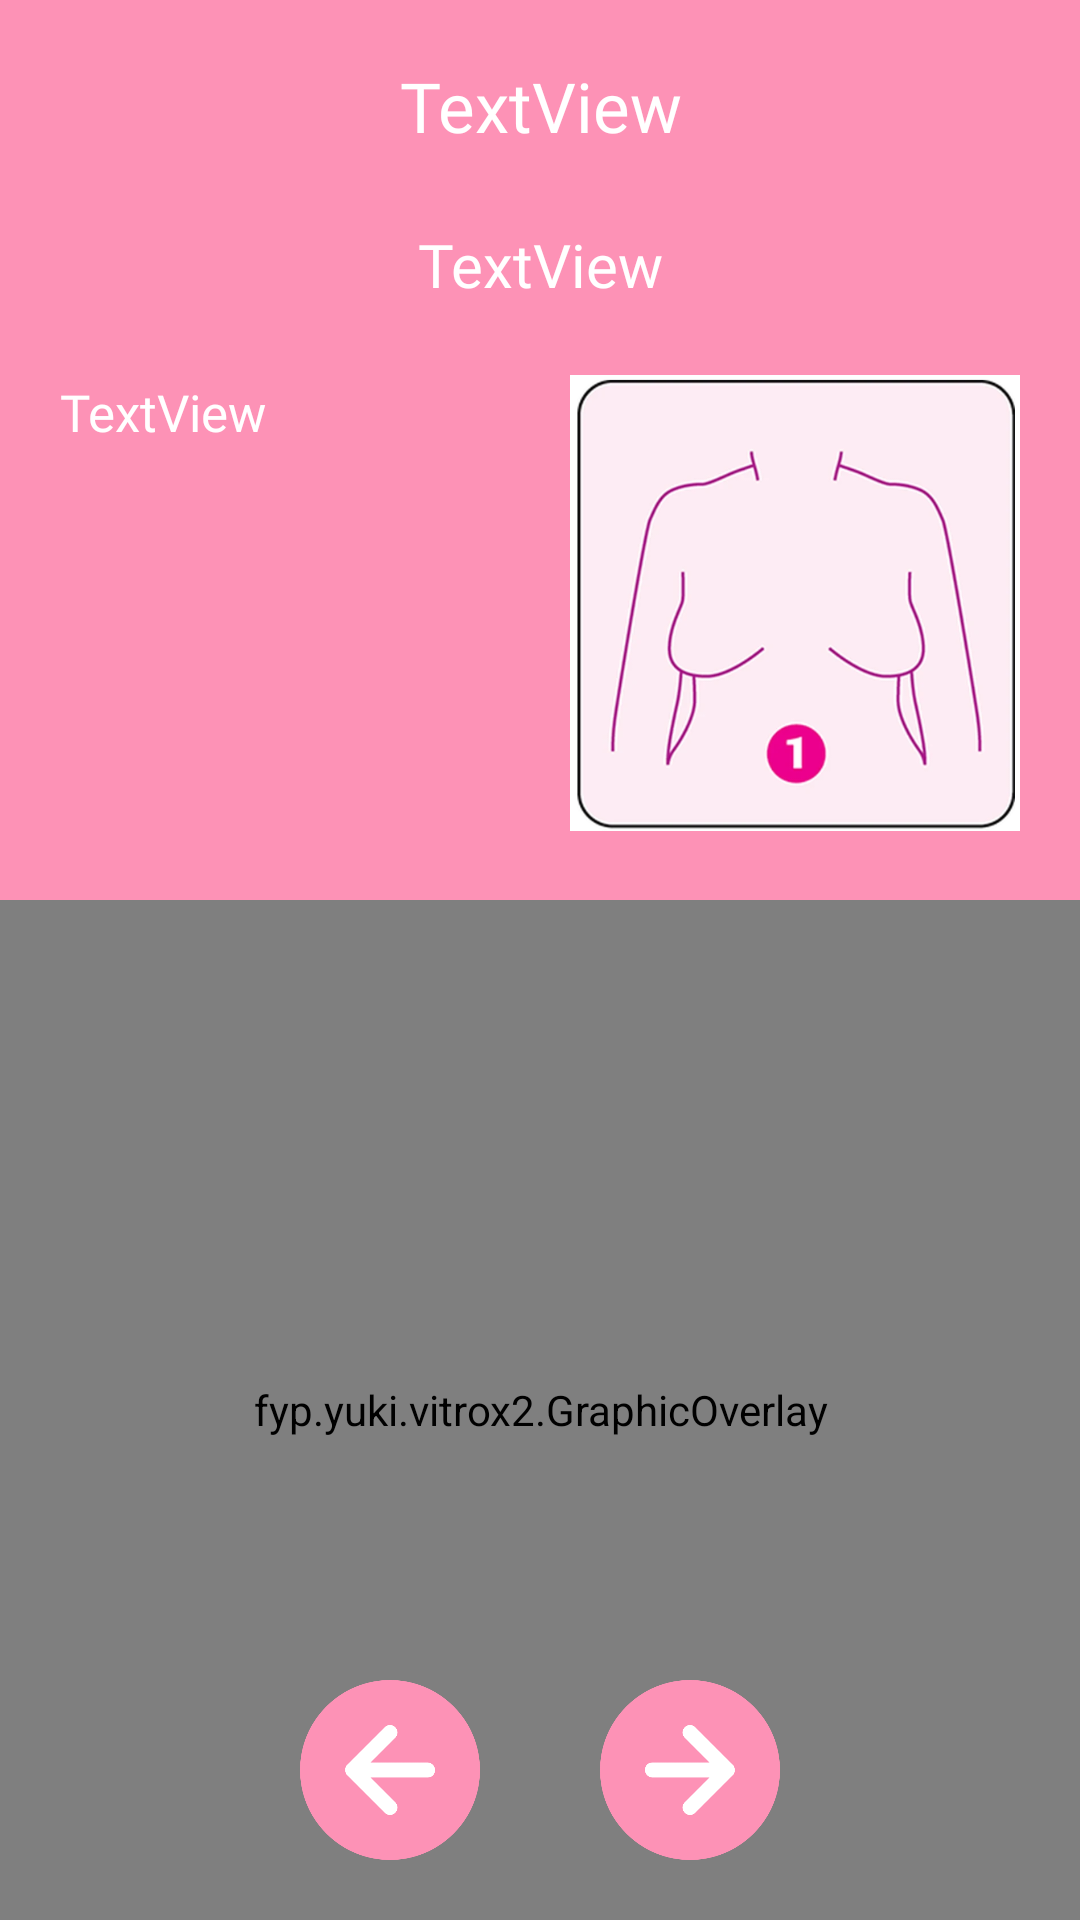

Produce the Android XML layout that renders to this screen, including the resource entries it uses.
<!-- AndroidManifest.xml: application theme Theme.Vitrox2 -->
<!-- res/layout/activity_vision_camerax_live_preview.xml -->
<?xml version="1.0" encoding="utf-8"?>
<androidx.constraintlayout.widget.ConstraintLayout
    xmlns:android="http://schemas.android.com/apk/res/android"
    xmlns:app="http://schemas.android.com/apk/res-auto"
    xmlns:tools="http://schemas.android.com/tools"
    android:layout_width="match_parent"
    android:layout_height="match_parent"
    android:keepScreenOn="true">

  <androidx.constraintlayout.widget.ConstraintLayout
      android:id="@id/control"
      android:layout_width="match_parent"
      android:layout_height="300dp"
      android:background="@color/colorPrimary"
      android:orientation="horizontal"
      app:layout_constraintEnd_toEndOf="parent"
      app:layout_constraintStart_toStartOf="parent"
      app:layout_constraintTop_toTopOf="parent">

    <ImageView
        android:id="@+id/imageView"
        android:layout_width="20dp"
        android:layout_height="20dp"
        android:layout_marginStart="20dp"
        android:layout_marginTop="30dp"
        android:clickable="true"
        android:onClick="goBack"
        android:src="@drawable/back_white"
        app:layout_constraintStart_toStartOf="parent"
        app:layout_constraintTop_toTopOf="parent" />

    

    <ToggleButton
        android:id="@+id/facing_switch"
        android:layout_width="40dp"
        android:layout_height="40dp"
        android:layout_marginTop="20dp"
        android:layout_marginEnd="20dp"
        android:background="@drawable/toggle_style"
        android:checked="false"
        android:textOff=""
        android:textOn=""
        app:layout_constraintEnd_toEndOf="parent"
        app:layout_constraintTop_toTopOf="parent" />

    <TextView
        android:id="@+id/stepTitle"
        android:layout_width="wrap_content"
        android:layout_height="wrap_content"
        android:layout_marginTop="20dp"
        android:fontFamily="@font/poppins_black"
        android:text="TextView"
        android:textAlignment="center"
        android:textColor="@color/white"
        android:textSize="23sp"
        app:layout_constraintEnd_toEndOf="parent"
        app:layout_constraintStart_toStartOf="parent"
        app:layout_constraintTop_toTopOf="parent" />

    <TextView
        android:id="@+id/gesture"
        android:layout_width="wrap_content"
        android:layout_height="wrap_content"
        android:fontFamily="@font/poppins_black"
        android:text="TextView"
        android:textAlignment="center"
        android:textColor="@color/white"
        android:textSize="20sp"
        app:layout_constraintBottom_toTopOf="@+id/infoScroll"
        app:layout_constraintEnd_toEndOf="parent"
        app:layout_constraintStart_toStartOf="parent"
        app:layout_constraintTop_toBottomOf="@id/stepTitle" />

    <ScrollView
        android:id="@+id/infoScroll"
        android:layout_width="180dp"
        android:layout_height="150dp"
        android:layout_marginStart="20dp"
        app:layout_constraintBottom_toBottomOf="parent"
        app:layout_constraintStart_toStartOf="parent"
        app:layout_constraintTop_toBottomOf="@id/gesture">

      <TextView
          android:id="@+id/info"
          android:layout_width="match_parent"
          android:layout_height="wrap_content"
          android:fontFamily="@font/poppins_medium"
          android:text="TextView"
          android:textAlignment="textStart"
          android:textColor="@color/white"
          android:textSize="17sp" />
    </ScrollView>

    <ImageView
        android:id="@+id/infoImage"
        android:layout_width="150dp"
        android:layout_height="wrap_content"
        android:layout_marginEnd="20dp"
        android:adjustViewBounds="true"
        android:src="@drawable/arms_aside"
        app:layout_constraintBottom_toBottomOf="parent"
        app:layout_constraintEnd_toEndOf="parent"
        app:layout_constraintTop_toBottomOf="@id/gesture" />


  </androidx.constraintlayout.widget.ConstraintLayout>

  <androidx.camera.view.PreviewView
      android:id="@+id/preview_view"
      android:layout_width="match_parent"
      android:layout_height="0dp"
      app:layout_constraintTop_toBottomOf="@+id/control"
      app:layout_constraintBottom_toBottomOf="parent"/>

  <fyp.yuki.vitrox2.GraphicOverlay
      android:id="@+id/graphic_overlay"
      android:layout_width="0dp"
      android:layout_height="0dp"
      app:layout_constraintLeft_toLeftOf="@id/preview_view"
      app:layout_constraintRight_toRightOf="@id/preview_view"
      app:layout_constraintTop_toTopOf="@id/preview_view"
      app:layout_constraintBottom_toBottomOf="@id/preview_view"/>













  <LinearLayout
      android:layout_width="200dp"
      android:layout_height="60dp"
      android:layout_marginBottom="20dp"
      android:gravity="center"
      android:orientation="horizontal"
      app:layout_constraintBottom_toBottomOf="parent"
      app:layout_constraintEnd_toEndOf="parent"
      app:layout_constraintStart_toStartOf="parent">

    <ImageView
        android:id="@+id/previous"
        android:layout_width="wrap_content"
        android:layout_height="wrap_content"
        android:layout_weight="1"
        android:src="@drawable/left" />

    <ImageView
        android:id="@+id/next"
        android:layout_width="wrap_content"
        android:layout_height="wrap_content"
        android:layout_weight="1"
        android:src="@drawable/right" />
  </LinearLayout>

</androidx.constraintlayout.widget.ConstraintLayout>
<!-- res/layout/settings_style.xml (included above) -->
<?xml version="1.0" encoding="utf-8"?>
<ImageView xmlns:android="http://schemas.android.com/apk/res/android"
    android:layout_width="wrap_content"
    android:layout_height="wrap_content"
    android:adjustViewBounds="true"
    android:contentDescription="@string/menu_item_settings"
    android:scaleType="fitXY"
    android:src="@drawable/ic_settings_white_24dp" />
<!-- resources referenced by this layout -->
<resources>
  <color name="colorPrimary">#FD92B6</color>
  <color name="white">#FFFFFFFF</color>
  <!-- drawable arms_aside: png bitmap (drawable, 98281 bytes) -->
  <!-- drawable left: png bitmap (drawable, 15503 bytes) -->
  <!-- drawable right: png bitmap (drawable, 15621 bytes) -->
  <string name="menu_item_settings" translatable="false">Settings</string>
  <style name="Theme.Vitrox2" parent="Base.Theme.Vitrox2" />
  <style name="Base.Theme.Vitrox2" parent="Theme.Material3.DayNight.NoActionBar">
          
          
      </style>
</resources>
